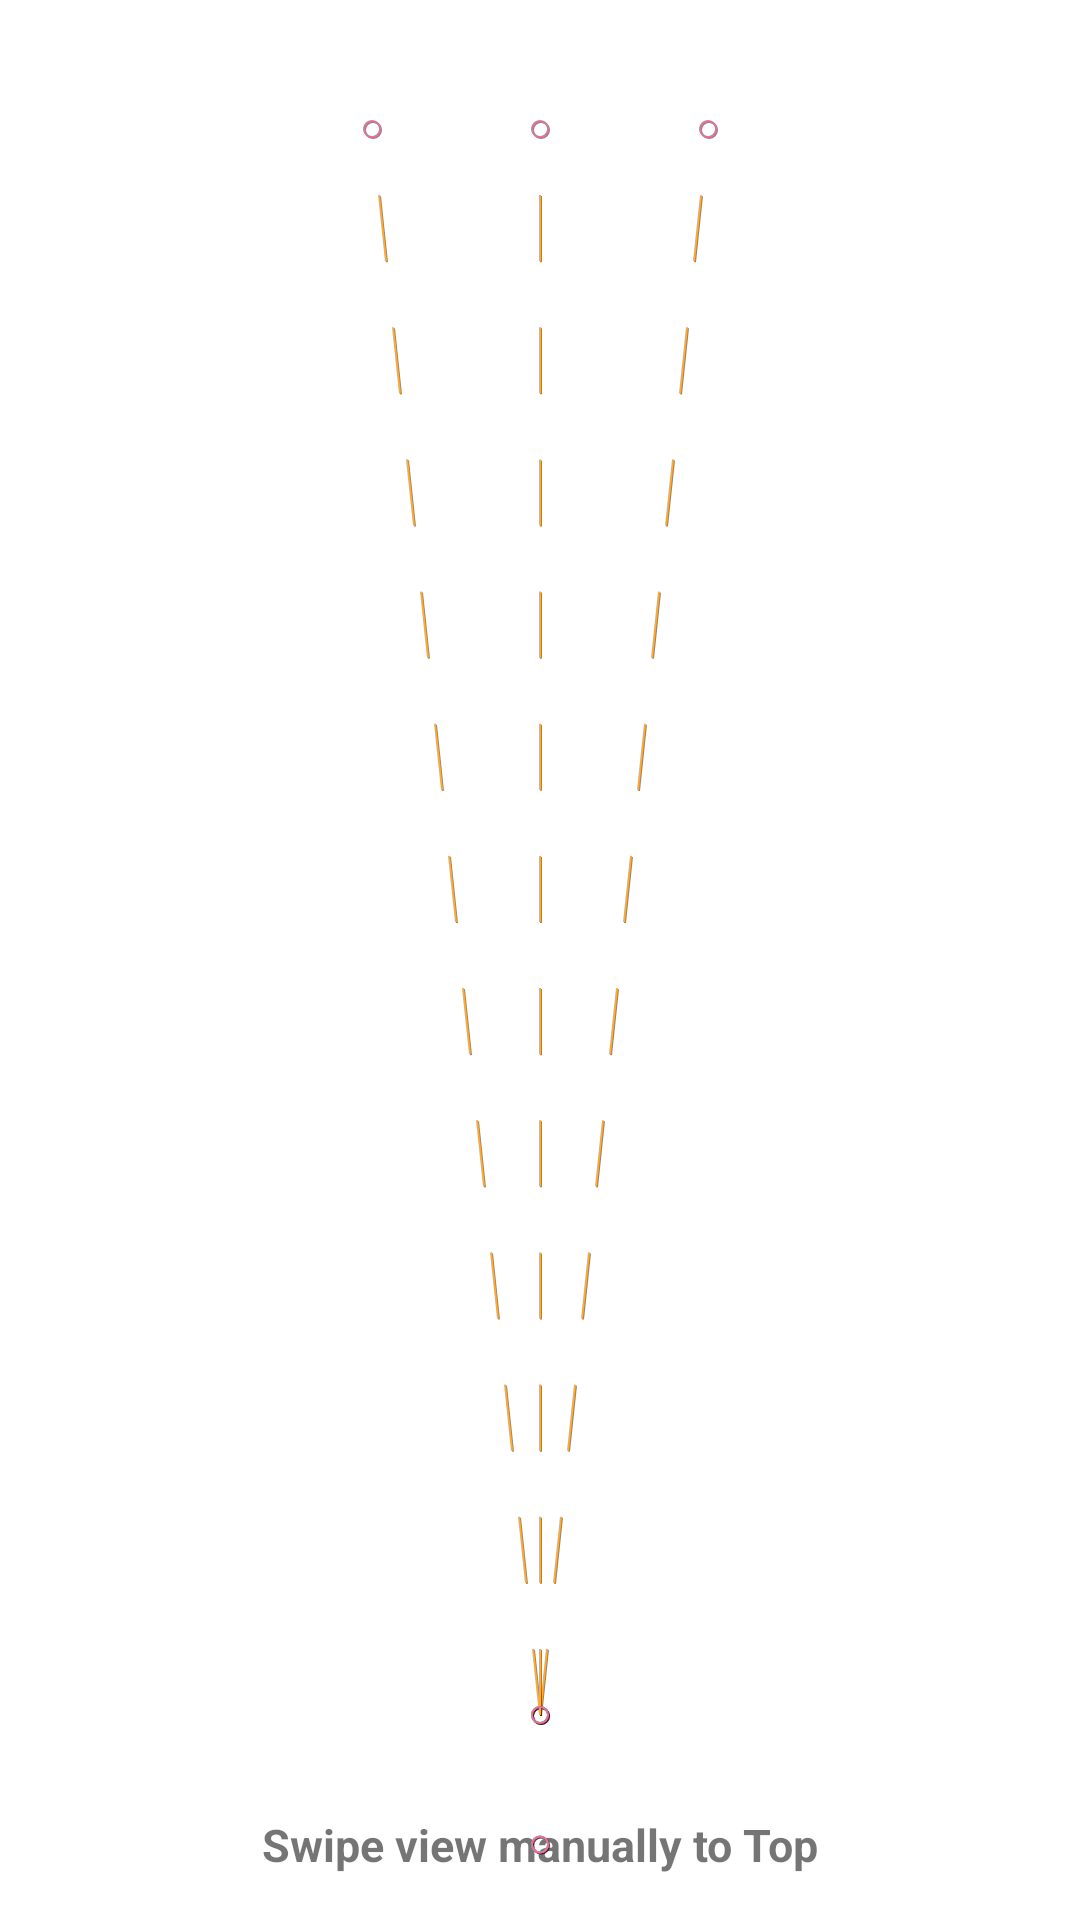

Android layout source for this screen:
<!-- AndroidManifest.xml: application theme AppTheme -->
<!-- res/layout/activity_motion_scene_9.xml -->
<?xml version="1.0" encoding="utf-8"?>
<androidx.constraintlayout.motion.widget.MotionLayout xmlns:android="http://schemas.android.com/apk/res/android"
    xmlns:app="http://schemas.android.com/apk/res-auto"
    android:layout_width="match_parent"
    android:layout_height="match_parent"
    android:paddingStart="10dp"
    android:paddingEnd="10dp"
    app:layoutDescription="@xml/motion_scene_9"
    app:showPaths="true">

    <ImageView
        android:id="@+id/ivBlue"
        android:layout_width="36dp"
        android:layout_height="36dp"
        android:layout_marginBottom="15dp"
        android:alpha="0.0"
        android:contentDescription="@string/app_name"
        android:src="@drawable/ic_android_blue"
        app:layout_constraintBottom_toTopOf="@id/textView"
        app:layout_constraintEnd_toEndOf="parent"
        app:layout_constraintStart_toStartOf="parent" />

    <ImageView
        android:id="@+id/ivMediator"
        android:layout_width="36dp"
        android:layout_height="36dp"
        android:layout_marginBottom="15dp"
        android:contentDescription="@string/app_name"
        android:src="@drawable/ic_android_mediator"
        app:layout_constraintBottom_toTopOf="@id/textView"
        app:layout_constraintEnd_toEndOf="parent"
        app:layout_constraintStart_toStartOf="parent" />

    <ImageView
        android:id="@+id/ivRed"
        android:layout_width="36dp"
        android:layout_height="36dp"
        android:layout_marginBottom="15dp"
        android:alpha="0.0"
        android:contentDescription="@string/app_name"
        android:src="@drawable/ic_android_red"
        app:layout_constraintBottom_toTopOf="@id/textView"
        app:layout_constraintEnd_toEndOf="parent"
        app:layout_constraintStart_toStartOf="parent" />

    <TextView
        android:id="@+id/textView"
        android:layout_width="wrap_content"
        android:layout_height="wrap_content"
        android:layout_marginBottom="15dp"
        android:text="@string/swipe_view_manually_bottom_top"
        android:textAllCaps="false"
        android:textSize="15sp"
        android:textStyle="bold"
        app:layout_constraintBottom_toBottomOf="parent"
        app:layout_constraintEnd_toEndOf="parent"
        app:layout_constraintStart_toStartOf="parent" />

</androidx.constraintlayout.motion.widget.MotionLayout>
<!-- resources referenced by this layout -->
<resources>
  <!-- drawable ic_android_red (drawable) -->
  <vector xmlns:android="http://schemas.android.com/apk/res/android"
          android:width="24dp"
          android:height="24dp"
          android:viewportWidth="24.0"
          android:viewportHeight="24.0">
      <path
          android:fillColor="#D2032B"
          android:pathData="M6,18c0,0.55 0.45,1 1,1h1v3.5c0,0.83 0.67,1.5 1.5,1.5s1.5,-0.67 1.5,-1.5L11,19h2v3.5c0,0.83 0.67,1.5 1.5,1.5s1.5,-0.67 1.5,-1.5L16,19h1c0.55,0 1,-0.45 1,-1L18,8L6,8v10zM3.5,8C2.67,8 2,8.67 2,9.5v7c0,0.83 0.67,1.5 1.5,1.5S5,17.33 5,16.5v-7C5,8.67 4.33,8 3.5,8zM20.5,8c-0.83,0 -1.5,0.67 -1.5,1.5v7c0,0.83 0.67,1.5 1.5,1.5s1.5,-0.67 1.5,-1.5v-7c0,-0.83 -0.67,-1.5 -1.5,-1.5zM15.53,2.16l1.3,-1.3c0.2,-0.2 0.2,-0.51 0,-0.71 -0.2,-0.2 -0.51,-0.2 -0.71,0l-1.48,1.48C13.85,1.23 12.95,1 12,1c-0.96,0 -1.86,0.23 -2.66,0.63L7.85,0.15c-0.2,-0.2 -0.51,-0.2 -0.71,0 -0.2,0.2 -0.2,0.51 0,0.71l1.31,1.31C6.97,3.26 6,5.01 6,7h12c0,-1.99 -0.97,-3.75 -2.47,-4.84zM10,5L9,5L9,4h1v1zM15,5h-1L14,4h1v1z"/>
  </vector>
  <string name="app_name">MotionLayout</string>
  <string name="swipe_view_manually_bottom_top">Swipe view manually to Top</string>
  <style name="AppTheme" parent="Theme.MaterialComponents.DayNight.DarkActionBar">
          
          <item name="colorPrimary">@color/colorPrimary</item>
          <item name="colorPrimaryDark">@color/colorPrimaryDark</item>
          <item name="colorAccent">@color/colorAccent</item>
      </style>
  <color name="colorPrimary">#6200EE</color>
  <color name="colorPrimaryDark">#3700B3</color>
  <color name="colorAccent">#03DAC5</color>
</resources>
